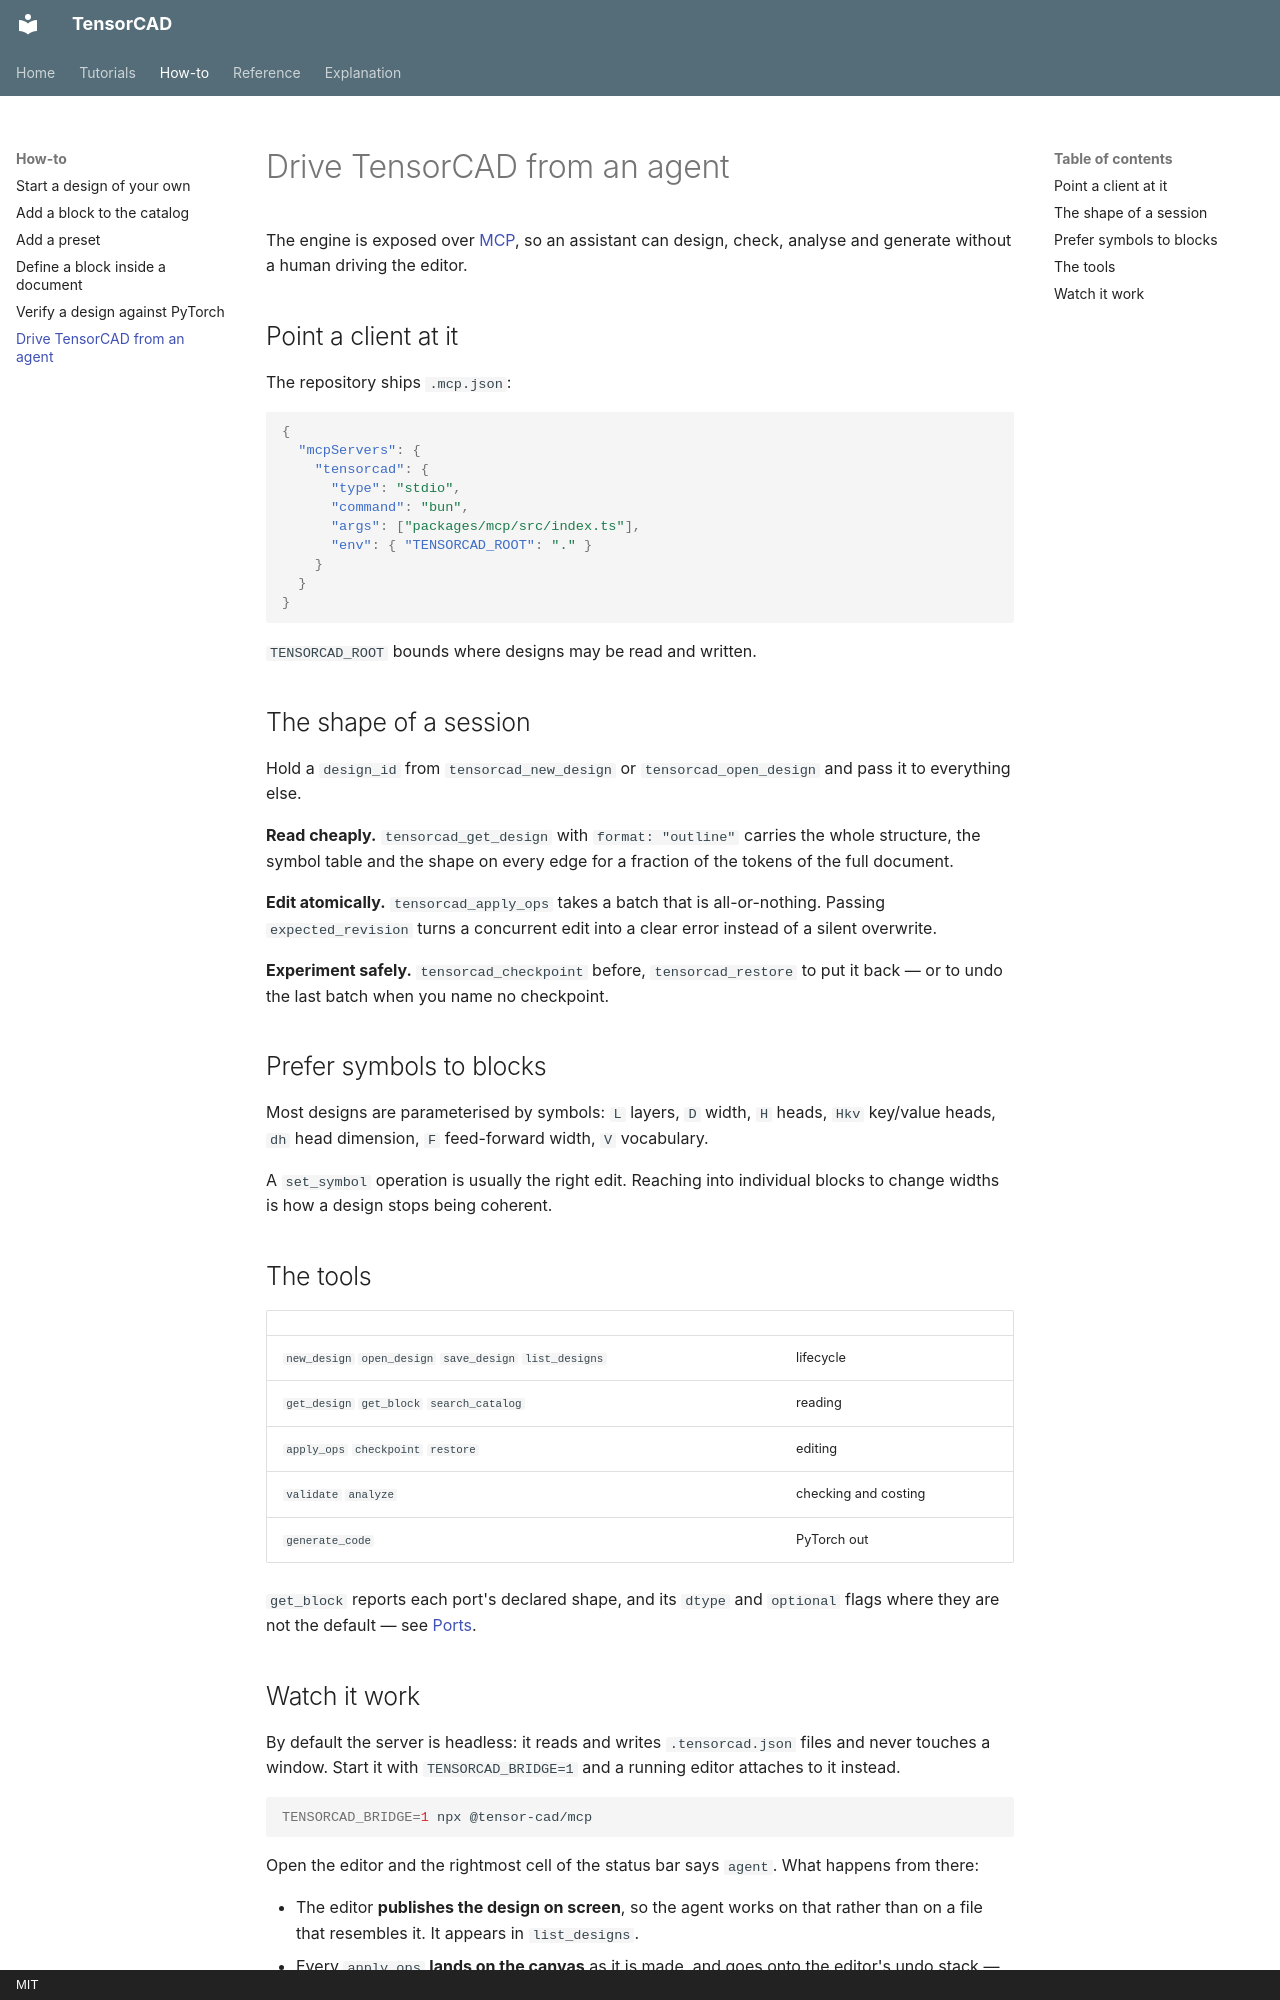

repository: Filip-Pajalic/TensorCAD · page: how-to/use-the-mcp-server/index.html · generator: mkdocs · copyright: MIT

# Drive TensorCAD from an agent

The engine is exposed over [MCP](https://modelcontextprotocol.io/), so an
assistant can design, check, analyse and generate without a human driving the
editor.

## Point a client at it

The repository ships `.mcp.json`:

```json
{
  "mcpServers": {
    "tensorcad": {
      "type": "stdio",
      "command": "bun",
      "args": ["packages/mcp/src/index.ts"],
      "env": { "TENSORCAD_ROOT": "." }
    }
  }
}
```

`TENSORCAD_ROOT` bounds where designs may be read and written.

## The shape of a session

Hold a `design_id` from `tensorcad_new_design` or `tensorcad_open_design` and
pass it to everything else.

**Read cheaply.** `tensorcad_get_design` with `format: "outline"` carries the
whole structure, the symbol table and the shape on every edge for a fraction of
the tokens of the full document.

**Edit atomically.** `tensorcad_apply_ops` takes a batch that is all-or-nothing.
Passing `expected_revision` turns a concurrent edit into a clear error instead of
a silent overwrite.

**Experiment safely.** `tensorcad_checkpoint` before, `tensorcad_restore` to put
it back — or to undo the last batch when you name no checkpoint.

## Prefer symbols to blocks

Most designs are parameterised by symbols: `L` layers, `D` width, `H` heads,
`Hkv` key/value heads, `dh` head dimension, `F` feed-forward width, `V` vocabulary.

A `set_symbol` operation is usually the right edit. Reaching into individual
blocks to change widths is how a design stops being coherent.

## The tools

| | |
|---|---|
| `new_design` `open_design` `save_design` `list_designs` | lifecycle |
| `get_design` `get_block` `search_catalog` | reading |
| `apply_ops` `checkpoint` `restore` | editing |
| `validate` `analyze` | checking and costing |
| `generate_code` | PyTorch out |

`get_block` reports each port's declared shape, and its `dtype` and `optional`
flags where they are not the default — see [Ports](../reference/ports.md).
